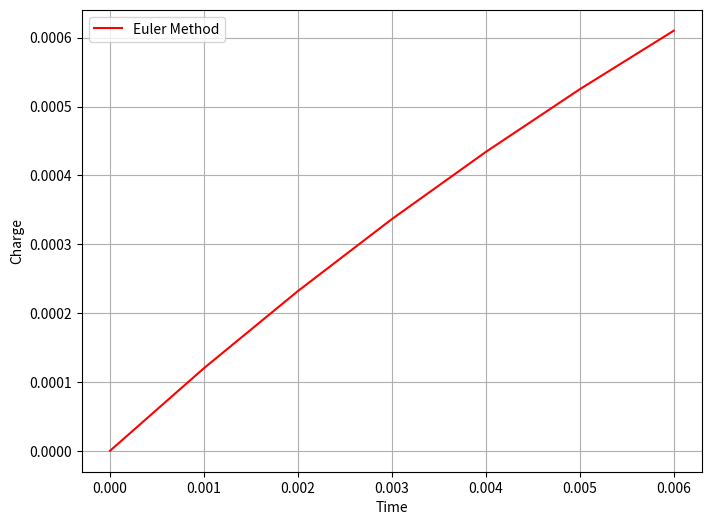

Generate this figure with matplotlib:
import matplotlib.pyplot as plt
from sympy import symbols, lambdify
from scipy.interpolate import interp1d

euler_t = []
euler_q = []

def euler_method(ode_func, t0, q0, tn, h):
    euler_t.append(t0)
    euler_q.append(q0)
    while t0 <= tn :
        qn = q0 + h * ode_func(t0,q0)
        t0 = t0 + h
        q0 = qn  
        euler_t.append(t0)
        euler_q.append(q0)

t = symbols('t')
q = symbols('q')

function = "(12 - (q / (150 * 10**-6))) / 100"
ode_func = lambdify((t, q), function, 'numpy')
t0 = 0
q0 = 0
tn = 0.005

euler_method(ode_func, t0, q0, tn, tn / 5)

plt.figure(figsize=(8, 6))
plt.plot(euler_t, euler_q, label='Euler Method', color='red')
plt.xlabel('Time')
plt.ylabel('Charge')
plt.legend()
plt.grid(True)
plt.show()

euler_interpolation = interp1d(euler_t, euler_q, kind='linear', fill_value="extrapolate")
euler_qn = euler_interpolation(tn)
print("The estimated value of q at by Eulers method " , tn , " is " , euler_qn)
